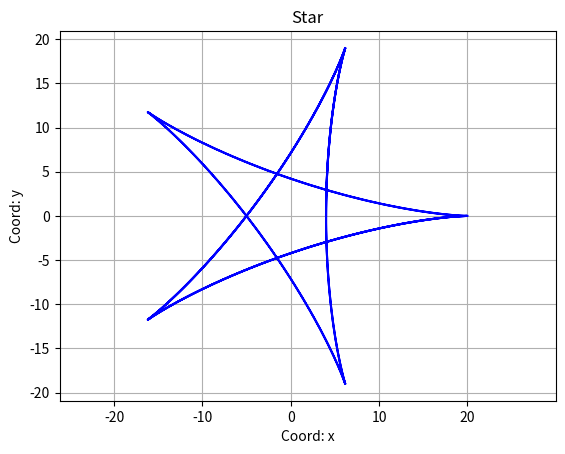

Generate this figure with matplotlib:
from matplotlib.animation import FuncAnimation
import matplotlib.pyplot as plt 
import numpy as np

def star():
    t = np.arange(-2*np.pi, 8*np.pi, 0.1)

    x = 12*np.cos(t) + 8*np.cos(1.5*t)
    y = 12*np.sin(t) - 8*np.sin(1.5*t)

    plt.plot(x, y, color = 'b', ms = 5)

    plt.xlabel('Coord: x')
    plt.ylabel('Coord: y')
    plt.title('Star')
    plt.grid()

    plt.axis('equal')
    plt.savefig('task3.png')

if __name__ == '__main__':
    star()